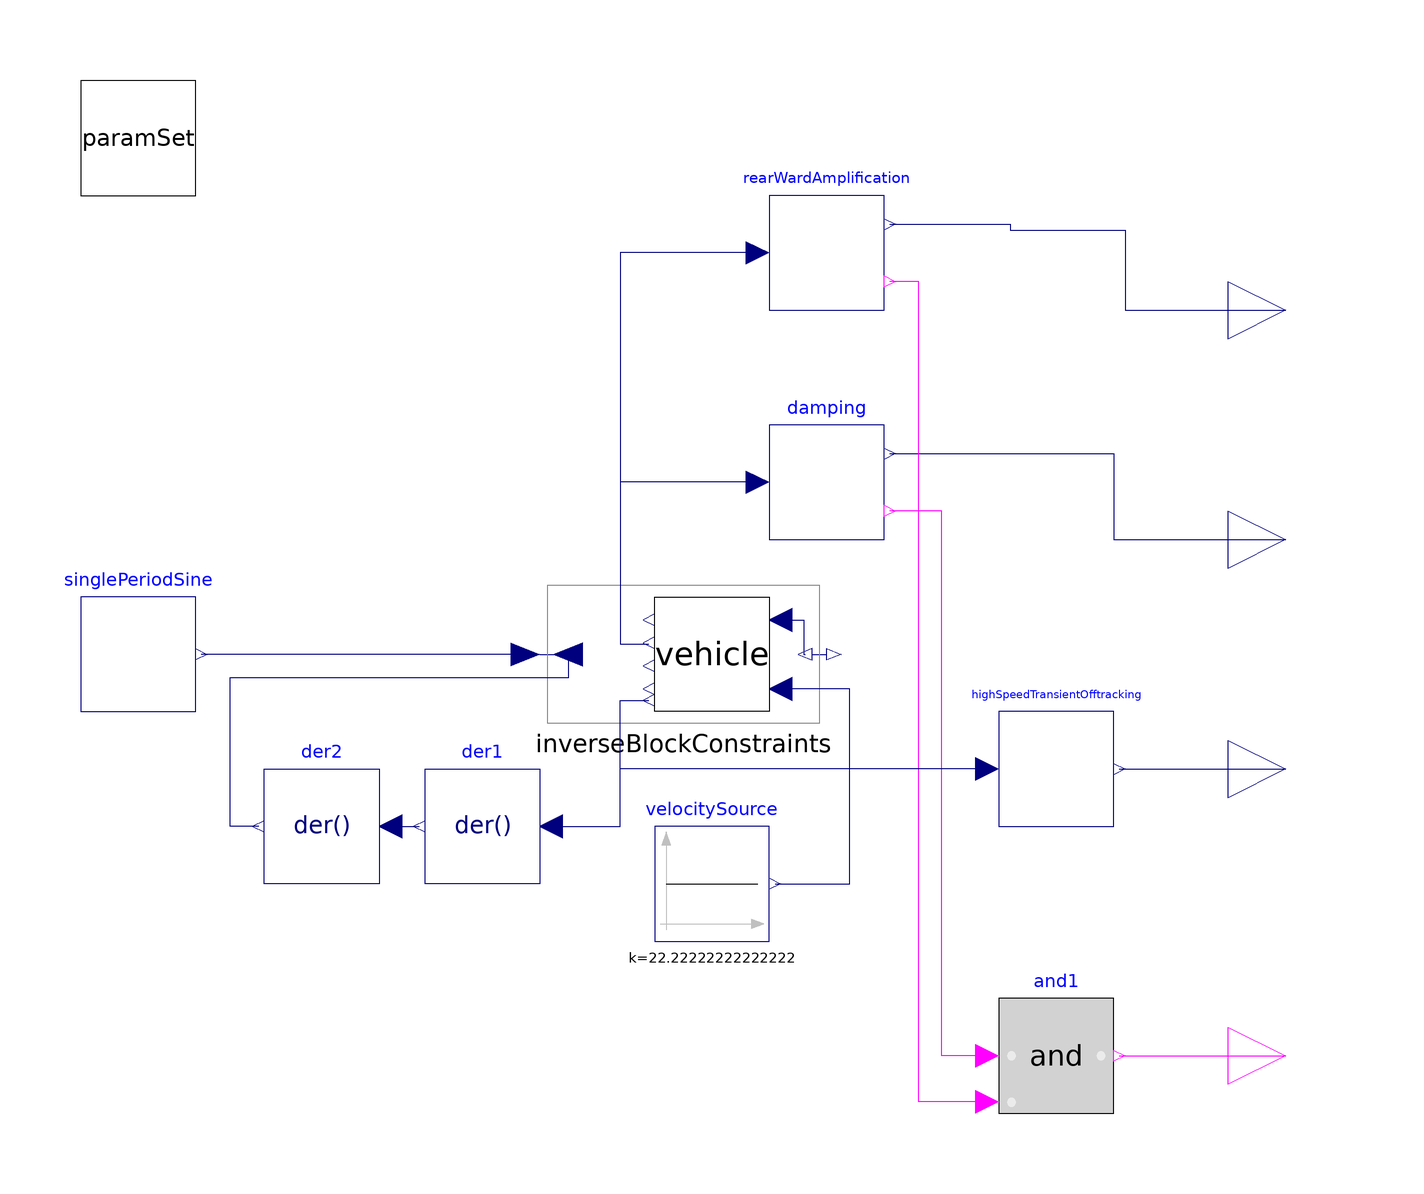

This picture is the connection diagram that the Modelica source below describes through its graphical annotations.

model SingleLaneChange
  import OpenPBS;
  extends Modelica.Blocks.Icons.Block;
  parameter Modelica.SIunits.Frequency freqHz=0.4 "Frequency of lateral acceleration in ground coordinates";
  parameter Modelica.SIunits.Length width=4.5 "Width of lane change maneuver";
  parameter Modelica.SIunits.Velocity vx=80/3.6 "Longitudinal velocity";

  VehicleModels.SingleTrack vehicle(paramSet=paramSet)
    annotation (Placement(transformation(extent={{20,-10},{0,10}})));
  Modelica.Blocks.Math.InverseBlockConstraints inverseBlockConstraints
    annotation (Placement(transformation(extent={{-20,-12},{30,12}})));
  Modelica.Blocks.Sources.Constant velocitySource(k=80/3.6)
    annotation (Placement(transformation(extent={{0,-50},{20,-30}})));
  Blocks.SinglePeriodSine singlePeriodSine(
    startTime=5,
    amplitude=freqHz^2*(width*2*Modelica.Constants.pi),
    freqHz=freqHz)
    annotation (Placement(transformation(extent={{-100,-10},{-80,10}})));
  Modelica.Blocks.Continuous.Der der1
    annotation (Placement(transformation(extent={{-20,-40},{-40,-20}})));
  Modelica.Blocks.Continuous.Der der2
    annotation (Placement(transformation(extent={{-48,-40},{-68,-20}})));
  replaceable parameter OpenPBS.Vehicles.Vehicles.Adouble6x4 paramSet
    constrainedby OpenPBS.Vehicles.Base.VehicleModel
    annotation (Placement(transformation(extent={{-100,80},{-80,100}})));
  Blocks.PBS.RearWardAmplification rearWardAmplification(nu=paramSet.nu)
    annotation (Placement(transformation(extent={{20,60},{40,80}})));
  Blocks.PBS.Damping damping(nu=paramSet.nu, start_time=singlePeriodSine.startTime
         + 1/singlePeriodSine.freqHz)
    annotation (Placement(transformation(extent={{20,20},{40,40}})));
  Modelica.Blocks.Interfaces.RealOutput RWA "Rearward amplification"
    annotation (Placement(transformation(extent={{100,50},{120,70}})));
  Modelica.Blocks.Interfaces.RealOutput YD "Yaw damping"
    annotation (Placement(transformation(extent={{100,10},{120,30}})));
  Modelica.Blocks.Logical.And and1
    annotation (Placement(transformation(extent={{60,-80},{80,-60}})));
  Modelica.Blocks.Interfaces.BooleanOutput valid
    "True if calculations were completed"
    annotation (Placement(transformation(extent={{100,-80},{120,-60}})));
  Blocks.PBS.HighSpeedTransientOfftracking highSpeedTransientOfftracking(
    nu=paramSet.nu,
    na=paramSet.na,
    width=width)
    annotation (Placement(transformation(extent={{60,-30},{80,-10}})));
  Modelica.Blocks.Interfaces.RealOutput HSTO
    annotation (Placement(transformation(extent={{100,-30},{120,-10}})));
equation
  connect(vehicle.delta_in,inverseBlockConstraints. y2)
    annotation (Line(points={{22,6},{26,6},{26,0},{26.25,0}},
                                                           color={0,0,127}));
  connect(velocitySource.y,vehicle. vx_in) annotation (Line(points={{21,-40},{34,
          -40},{34,-6},{22,-6}}, color={0,0,127}));
  connect(der1.u,vehicle. ry_out[1, 1]) annotation (Line(points={{-18,-30},{-6,-30},
          {-6,-8},{-1,-8}},          color={0,0,127}));
  connect(der2.u,der1. y) annotation (Line(points={{-46,-30},{-41,-30}},
                 color={0,0,127}));
  connect(der2.y,inverseBlockConstraints. u2) annotation (Line(points={{-69,-30},
          {-74,-30},{-74,-4},{-15,-4},{-15,0}},    color={0,0,127}));
  connect(inverseBlockConstraints.u1,singlePeriodSine. y)
    annotation (Line(points={{-22.5,0},{-79,0}},
                                               color={0,0,127}));
  connect(rearWardAmplification.RWA, RWA) annotation (Line(points={{41,75},{62,75},
          {62,74},{82,74},{82,60},{110,60}}, color={0,0,127}));
  connect(damping.D, YD) annotation (Line(points={{41,35},{80,35},{80,20},{110,20}},
        color={0,0,127}));
  connect(damping.motion, vehicle.wz_out) annotation (Line(points={{18,30},{4,
          30},{-6,30},{-6,1.8},{-1,1.8}},
                                    color={0,0,127}));
  connect(rearWardAmplification.motion, vehicle.wz_out) annotation (Line(points={{18,70},
          {6,70},{-6,70},{-6,1.8},{-1,1.8}},       color={0,0,127}));
  connect(and1.u1, damping.valid) annotation (Line(points={{58,-70},{54,-70},{50,
          -70},{50,25},{41,25}}, color={255,0,255}));
  connect(and1.u2, rearWardAmplification.valid) annotation (Line(points={{58,-78},
          {54,-78},{46,-78},{46,65},{41,65}}, color={255,0,255}));
  connect(and1.y, valid)
    annotation (Line(points={{81,-70},{110,-70}}, color={255,0,255}));
  connect(highSpeedTransientOfftracking.ry, vehicle.ry_out) annotation (Line(
        points={{58,-20},{26,-20},{-6,-20},{-6,-8},{-1,-8}}, color={0,0,127}));
  connect(highSpeedTransientOfftracking.HSTO, HSTO)
    annotation (Line(points={{81,-20},{110,-20}}, color={0,0,127}));
  annotation (Icon(coordinateSystem(preserveAspectRatio=false), graphics={
          Bitmap(extent={{-100,-100},{100,100}}, fileName=
              "modelica://OpenPBS/Resources/illustrations/SingleLaneChange.png")}),
                                                                 Diagram(
        coordinateSystem(preserveAspectRatio=false)),
    Documentation(info="<html>
<p><b><span style=\"font-size: 20pt; color: #0000ff;\">HSTO, High Speed Transient Off Tracking</span></b></p>
<p><img src=\"modelica://OpenPBS/Resources/illustrations/HSTO_Description.png\"/></p>
</html>"));
end SingleLaneChange;